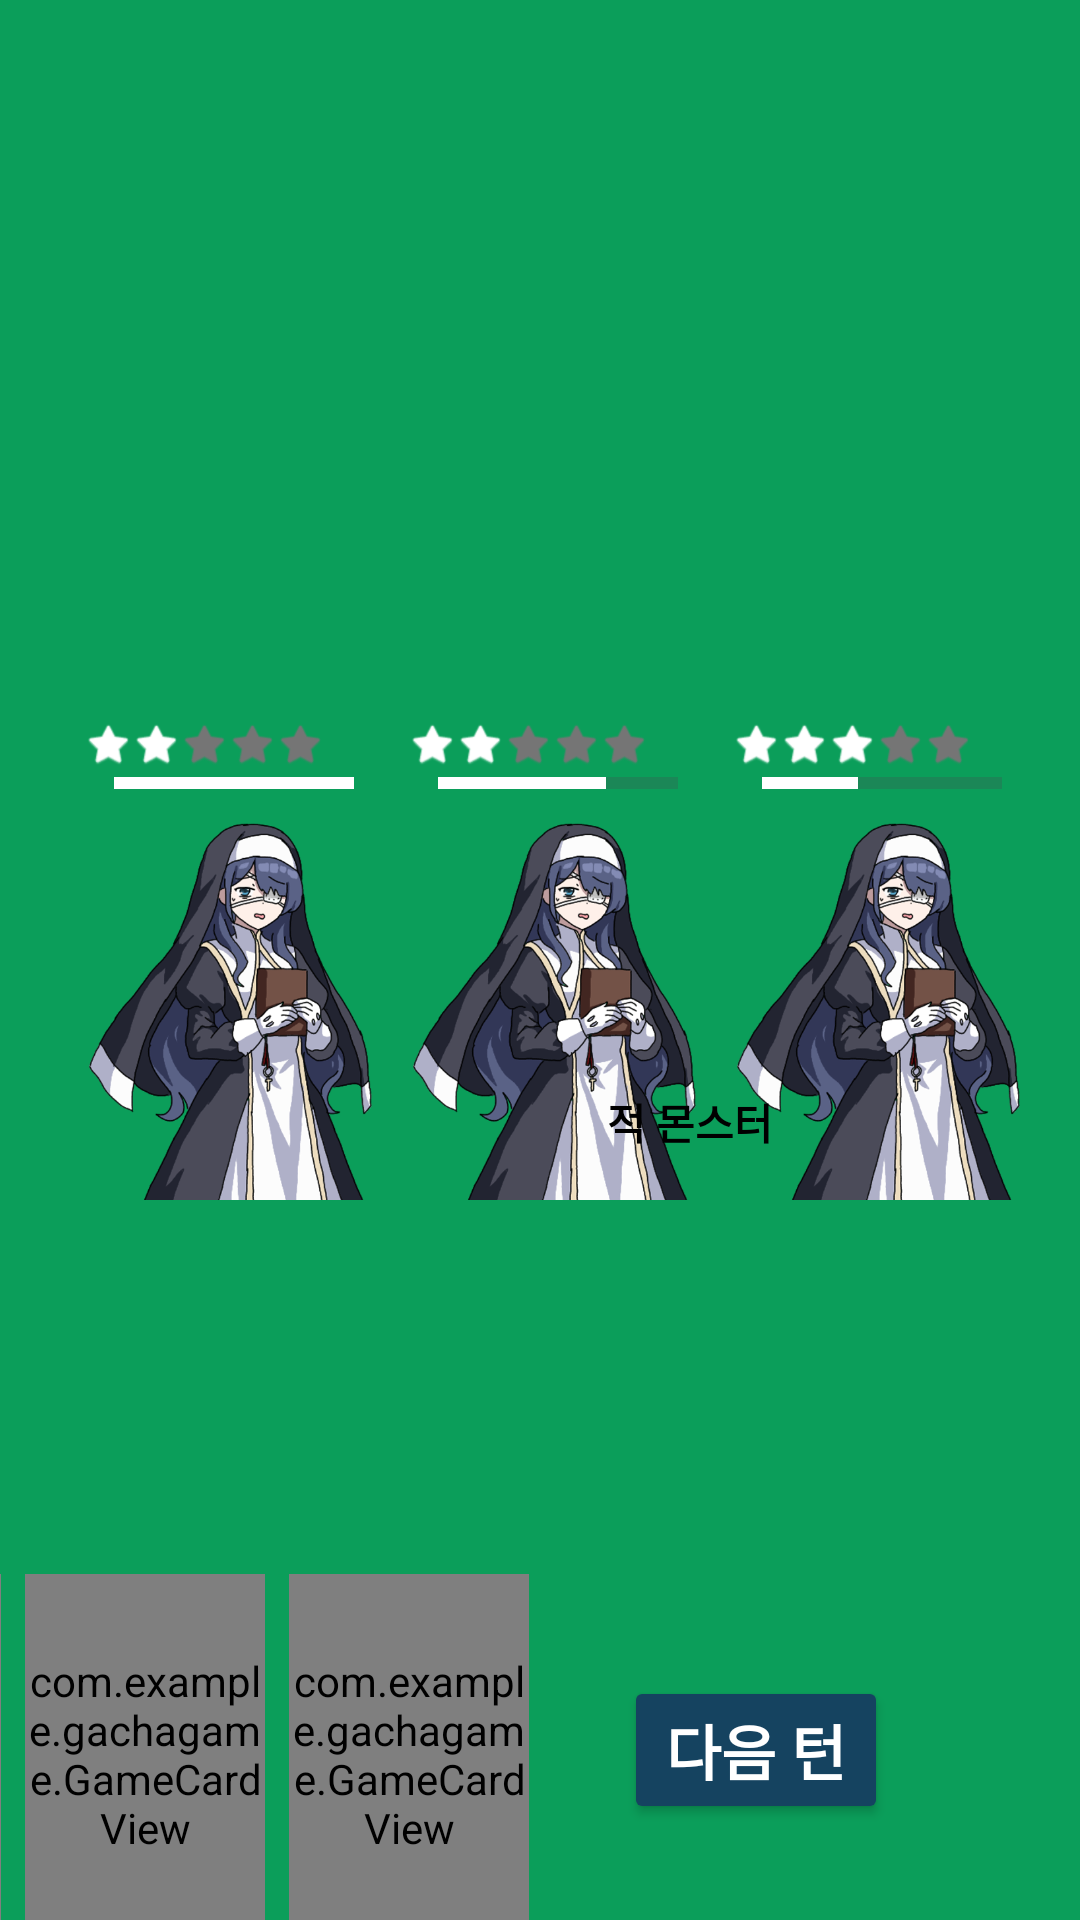

The Android layout XML behind this screen, and the referenced resources:
<!-- AndroidManifest.xml: application theme Theme.GachaGame -->
<!-- res/layout/activity_battle.xml -->
<?xml version="1.0" encoding="utf-8"?>
<androidx.constraintlayout.widget.ConstraintLayout xmlns:android="http://schemas.android.com/apk/res/android"
    xmlns:app="http://schemas.android.com/apk/res-auto"
    xmlns:tools="http://schemas.android.com/tools"
    android:layout_width="match_parent"
    android:layout_height="match_parent"
    android:background="#0B9E5A"
    android:clipChildren="false"
    tools:context=".BattleActivity">

    

    
    <LinearLayout
        android:id="@+id/layout_allies"
        android:layout_width="wrap_content"
        android:layout_height="wrap_content"
        android:layout_marginStart="28dp"
        android:orientation="horizontal"
        app:layout_constraintBottom_toBottomOf="parent"
        app:layout_constraintStart_toStartOf="parent"
        app:layout_constraintTop_toTopOf="parent">

        
        <LinearLayout
            android:layout_width="wrap_content"
            android:layout_height="wrap_content"
            android:layout_marginEnd="8dp"
            android:gravity="center_horizontal"
            android:orientation="vertical">
            <LinearLayout
                android:layout_width="wrap_content"
                android:layout_height="wrap_content"
                android:layout_gravity="start"
                android:orientation="horizontal">
                <ImageView android:layout_width="16dp" android:layout_height="16dp" android:src="@android:drawable/btn_star_big_on" app:tint="#FFFFFF" />
                <ImageView android:layout_width="16dp" android:layout_height="16dp" android:src="@android:drawable/btn_star_big_on" app:tint="#FFFFFF" />
                <ImageView android:layout_width="16dp" android:layout_height="16dp" android:src="@android:drawable/btn_star_big_off" app:tint="#757575" />
                <ImageView android:layout_width="16dp" android:layout_height="16dp" android:src="@android:drawable/btn_star_big_off" app:tint="#757575" />
                <ImageView android:layout_width="16dp" android:layout_height="16dp" android:src="@android:drawable/btn_star_big_off" app:tint="#757575" />
            </LinearLayout>
            <ProgressBar
                style="?android:attr/progressBarStyleHorizontal"
                android:layout_width="80dp"
                android:layout_height="10dp"
                android:progress="100"
                android:progressTint="#FFFFFF" />

            
            <ImageView
                android:id="@+id/iv_ally_1"
                android:layout_width="100dp"
                android:layout_height="130dp"
                android:layout_marginTop="4dp"
               
                android:scaleType="fitCenter"
                android:src="@drawable/character_1_ld" />
        </LinearLayout>

        
        <LinearLayout
            android:layout_width="wrap_content"
            android:layout_height="wrap_content"
            android:layout_marginEnd="8dp"
            android:gravity="center_horizontal"
            android:orientation="vertical">
            <LinearLayout
                android:layout_width="wrap_content"
                android:layout_height="wrap_content"
                android:layout_gravity="start"
                android:orientation="horizontal">
                <ImageView android:layout_width="16dp" android:layout_height="16dp" android:src="@android:drawable/btn_star_big_on" app:tint="#FFFFFF" />
                <ImageView android:layout_width="16dp" android:layout_height="16dp" android:src="@android:drawable/btn_star_big_on" app:tint="#FFFFFF" />
                <ImageView android:layout_width="16dp" android:layout_height="16dp" android:src="@android:drawable/btn_star_big_off" app:tint="#757575" />
                <ImageView android:layout_width="16dp" android:layout_height="16dp" android:src="@android:drawable/btn_star_big_off" app:tint="#757575" />
                <ImageView android:layout_width="16dp" android:layout_height="16dp" android:src="@android:drawable/btn_star_big_off" app:tint="#757575" />
            </LinearLayout>
            <ProgressBar
                style="?android:attr/progressBarStyleHorizontal"
                android:layout_width="80dp"
                android:layout_height="10dp"
                android:progress="70"
                android:progressTint="#FFFFFF" />

            
            <ImageView
                android:id="@+id/iv_ally_2"
                android:layout_width="100dp"
                android:layout_height="130dp"
                android:layout_marginTop="4dp"
                android:scaleType="fitCenter"
                android:src="@drawable/character_1_ld" />
        </LinearLayout>

        
        <LinearLayout
            android:layout_width="wrap_content"
            android:layout_height="wrap_content"
            android:gravity="center_horizontal"
            android:orientation="vertical">
            <LinearLayout
                android:layout_width="wrap_content"
                android:layout_height="wrap_content"
                android:layout_gravity="start"
                android:orientation="horizontal">
                <ImageView android:layout_width="16dp" android:layout_height="16dp" android:src="@android:drawable/btn_star_big_on" app:tint="#FFFFFF" />
                <ImageView android:layout_width="16dp" android:layout_height="16dp" android:src="@android:drawable/btn_star_big_on" app:tint="#FFFFFF" />
                <ImageView android:layout_width="16dp" android:layout_height="16dp" android:src="@android:drawable/btn_star_big_on" app:tint="#FFFFFF" />
                <ImageView android:layout_width="16dp" android:layout_height="16dp" android:src="@android:drawable/btn_star_big_off" app:tint="#757575" />
                <ImageView android:layout_width="16dp" android:layout_height="16dp" android:src="@android:drawable/btn_star_big_off" app:tint="#757575" />
            </LinearLayout>
            <ProgressBar
                style="?android:attr/progressBarStyleHorizontal"
                android:layout_width="80dp"
                android:layout_height="10dp"
                android:progress="40"
                android:progressTint="#FFFFFF" />

            
            <ImageView
                android:id="@+id/iv_ally_3"
                android:layout_width="100dp"
                android:layout_height="130dp"
                android:layout_marginTop="4dp"
               
                android:scaleType="fitCenter"
                android:src="@drawable/character_1_ld" />
        </LinearLayout>

    </LinearLayout>

    <LinearLayout
        android:id="@+id/layout_enemy"
        android:layout_width="wrap_content"
        android:layout_height="wrap_content"
        android:layout_marginEnd="64dp"
        android:gravity="center_horizontal"
        android:orientation="vertical"
        android:padding="16dp"
        app:layout_constraintBottom_toBottomOf="parent"
        app:layout_constraintEnd_toEndOf="parent"
        app:layout_constraintTop_toTopOf="parent">

        <ImageView
            android:layout_width="100dp"
            android:layout_height="100dp"
            android:scaleType="fitCenter"
            android:src="@drawable/ic_launcher_foreground" />

        <TextView
            android:layout_width="wrap_content"
            android:layout_height="wrap_content"
            android:layout_marginTop="8dp"
            android:gravity="center"
            android:text="적 몬스터"
            android:textColor="#000000"
            android:textSize="14sp"
            android:textStyle="bold" />
    </LinearLayout>

    
    
    
    <LinearLayout
        android:id="@+id/layout_cards"
        android:layout_width="wrap_content"
        android:layout_height="160dp"
        android:layout_marginEnd="32dp"
        android:layout_marginBottom="-5dp"
        android:clipChildren="false"
        android:clipToPadding="false"
        android:gravity="bottom"
        android:orientation="horizontal"
        app:layout_constraintBottom_toBottomOf="parent"
        app:layout_constraintEnd_toStartOf="@+id/btn_next_turn">

        
        <com.example.gachagame.GameCardView
            android:id="@+id/card1"
            android:layout_width="80dp"
            android:layout_height="120dp"
            android:layout_marginEnd="8dp"
            app:cardCostValue="3"
            app:cardCostColor="#FF0000"
            app:cardNameText="파이어볼"
            app:cardImageSrc="@drawable/ic_launcher_foreground"
            tools:ignore="MissingClass" />

        
        <com.example.gachagame.GameCardView
            android:id="@+id/card2"
            android:layout_width="80dp"
            android:layout_height="120dp"
            android:layout_marginEnd="8dp"
            app:cardCostValue="5"
            app:cardCostColor="#0000FF"
            app:cardNameText="얼음 화살"
            app:cardImageSrc="@drawable/ic_launcher_foreground" />

        
        <com.example.gachagame.GameCardView
            android:id="@+id/card3"
            android:layout_width="80dp"
            android:layout_height="120dp"
            app:cardCostValue="1"
            app:cardCostColor="#008000"
            app:cardNameText="회복"
            app:cardImageSrc="@drawable/ic_launcher_foreground" />
    </LinearLayout>

    
    <Button
        android:id="@+id/btn_next_turn"
        android:layout_width="wrap_content"
        android:layout_height="wrap_content"
        android:layout_marginEnd="64dp"
        android:layout_marginBottom="32dp"
        android:backgroundTint="#154360"
        android:text="다음 턴"
        android:textColor="#FFFFFF"
        android:textSize="20sp"
        android:textStyle="bold"
        app:layout_constraintBottom_toBottomOf="parent"
        app:layout_constraintEnd_toEndOf="parent" />

</androidx.constraintlayout.widget.ConstraintLayout>
<!-- resources referenced by this layout -->
<resources>
  <!-- drawable character_1_ld: png bitmap (drawable, 166568 bytes) -->
  <style name="Theme.GachaGame" parent="Base.Theme.GachaGame" />
  <style name="Base.Theme.GachaGame" parent="Theme.Material3.DayNight.NoActionBar">
          
          
          <item name="android:windowBackground">#121212</item>
  
          <item name="colorSurface">#121212</item>
      </style>
</resources>
